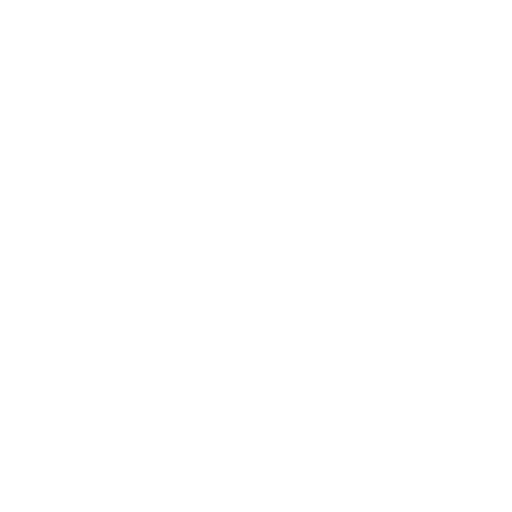
t = 0.00 s
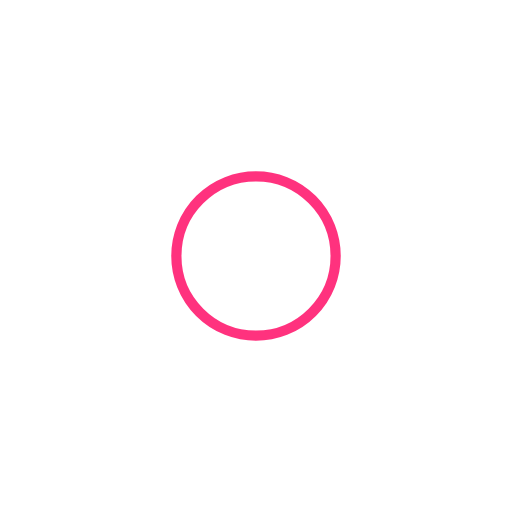
t = 0.25 s
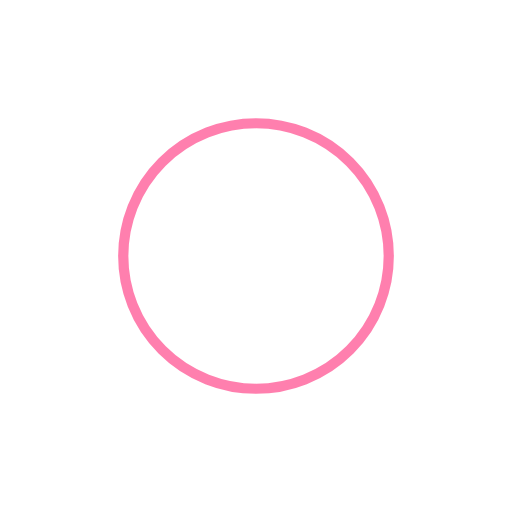
t = 0.50 s
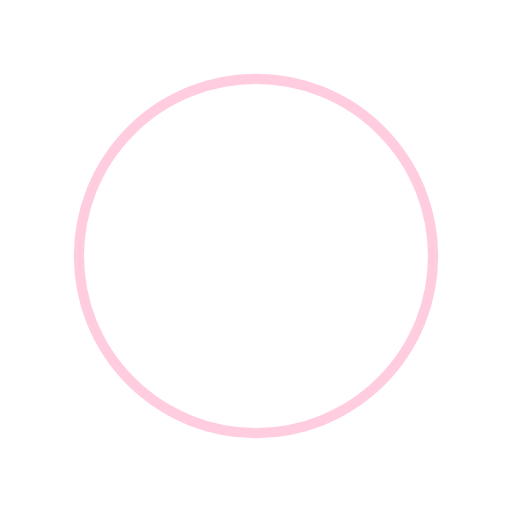
t = 0.75 s

The animated SVG that drew these frames (rendered in a browser with its animation timeline set to each time). Animation: 4 SMIL elements (animate=4); one cycle of 1.00 s, repeats indefinitely.

<svg width="200px"  height="200px"  xmlns="http://www.w3.org/2000/svg" viewBox="0 0 100 100" preserveAspectRatio="xMidYMid" class="lds-ripple" style="background: none;">
    <circle cx="50" cy="50" r="22.4457" fill="none" ng-attr-stroke="{{config.c1}}" ng-attr-stroke-width="{{config.width}}" stroke="#ffffff" stroke-width="2">
      <animate attributeName="r" calcMode="spline" values="0;40" keyTimes="0;1" dur="1" keySplines="0 0.2 0.8 1" begin="-0.5s" repeatCount="indefinite"></animate>
      <animate attributeName="opacity" calcMode="spline" values="1;0" keyTimes="0;1" dur="1" keySplines="0.2 0 0.8 1" begin="-0.5s" repeatCount="indefinite"></animate>
    </circle>
    <circle cx="50" cy="50" r="38.755" fill="none" ng-attr-stroke="{{config.c2}}" ng-attr-stroke-width="{{config.width}}" stroke="#ff005e" stroke-width="2">
      <animate attributeName="r" calcMode="spline" values="0;40" keyTimes="0;1" dur="1" keySplines="0 0.2 0.8 1" begin="0s" repeatCount="indefinite"></animate>
      <animate attributeName="opacity" calcMode="spline" values="1;0" keyTimes="0;1" dur="1" keySplines="0.2 0 0.8 1" begin="0s" repeatCount="indefinite"></animate>
    </circle>
  </svg>